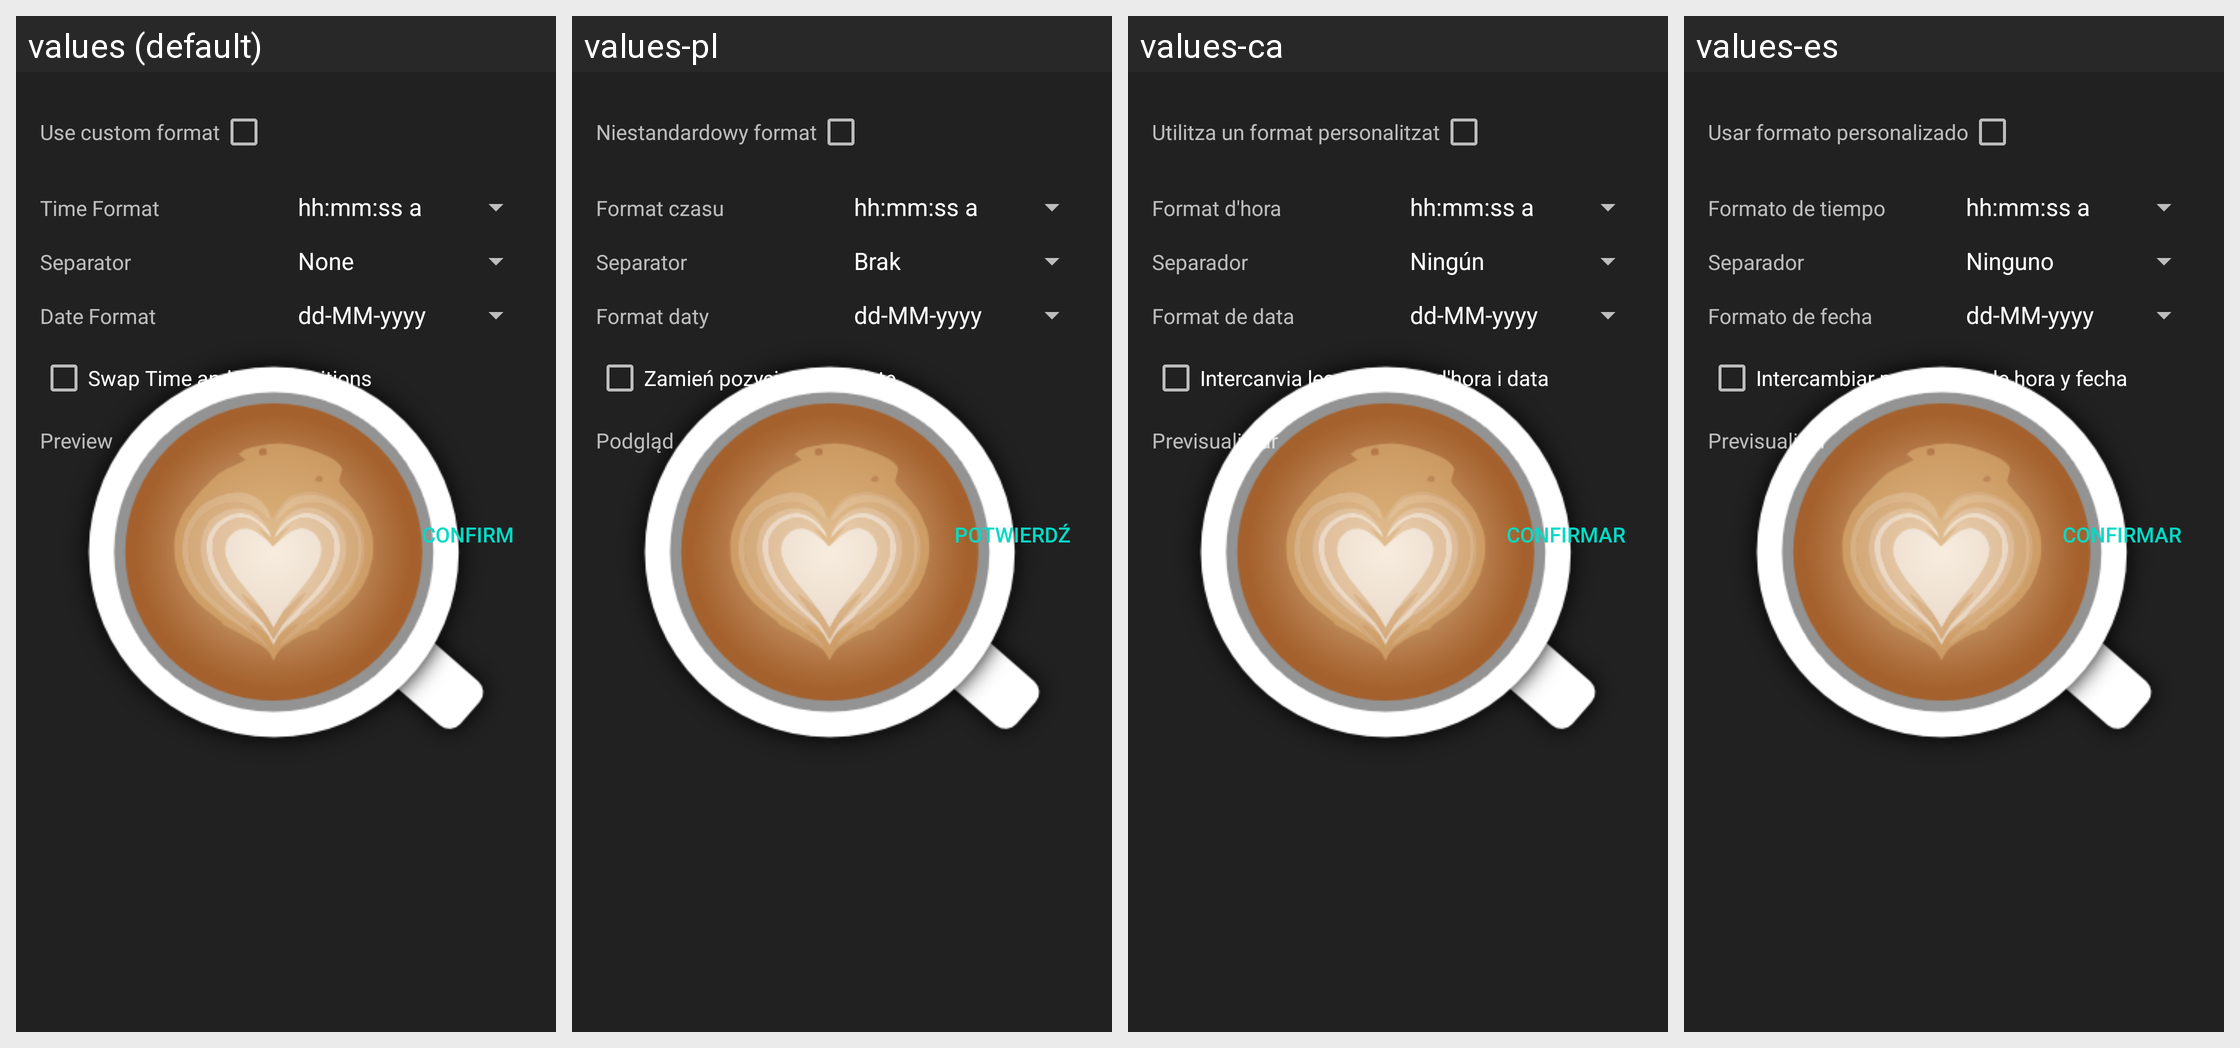

Locale-by-locale string values for the Android screen shown in this grid:
Android screen res/layout/dialog_time_settings.xml rendered under 4 locales, left to right: values (default), values-pl, values-ca, values-es. Device: Nexus 5 (rendered at 1080×1920; each locale shown at half size, 540×960, under a caption strip naming it); theme AppTheme.Launcher.
Other locales in the repository, not shown: values-cs, values-de, values-el, values-eu, values-fa, values-fr, values-hi, values-in, values-it, values-ja, values-kn, values-mk, values-nl, values-or, values-pt, values-ru, values-sk, values-sv, values-tr, values-vi, values-zh-rCN, values-zh-rTW.
Strings drawn on this screen, with the default value and each locale's value (text and hints the layout hard-codes, and strings that could not be matched under every locale, appear in the picture but are not listed):

time_settings_title_custom
  values: Use custom format
  values-pl: Niestandardowy format
  values-ca: Utilitza un format personalitzat
  values-es: Usar formato personalizado

time_settings_title_time_format
  values: Time Format
  values-pl: Format czasu
  values-ca: Format d'hora
  values-es: Formato de tiempo

time_settings_title_separator
  values: Separator
  values-pl: Separator
  values-ca: Separador
  values-es: Separador

time_settings_title_date_format
  values: Date Format
  values-pl: Format daty
  values-ca: Format de data
  values-es: Formato de fecha

time_settings_swap_time
  values: Swap Time and Date positions
  values-pl: Zamień pozycją czas i datę
  values-ca: Intercanvia les posicions d'hora i data
  values-es: Intercambiar posiciones de hora y fecha

time_settings_title_preview
  values: Preview
  values-pl: Podgląd
  values-ca: Previsualitzar
  values-es: Previsualizar

confirm
  values: Confirm
  values-pl: Potwierdź
  values-ca: Confirmar
  values-es: Confirmar
